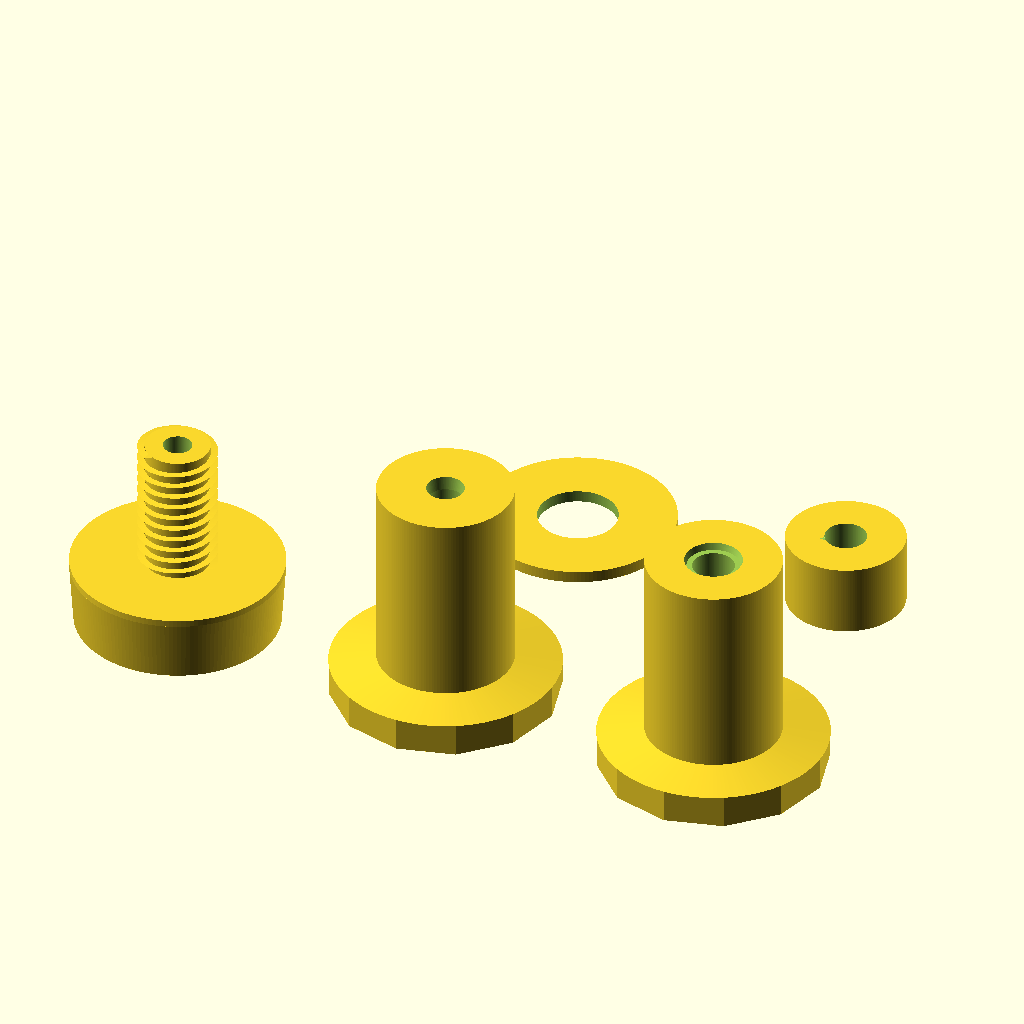
Cell 1: the model at its default parameters.
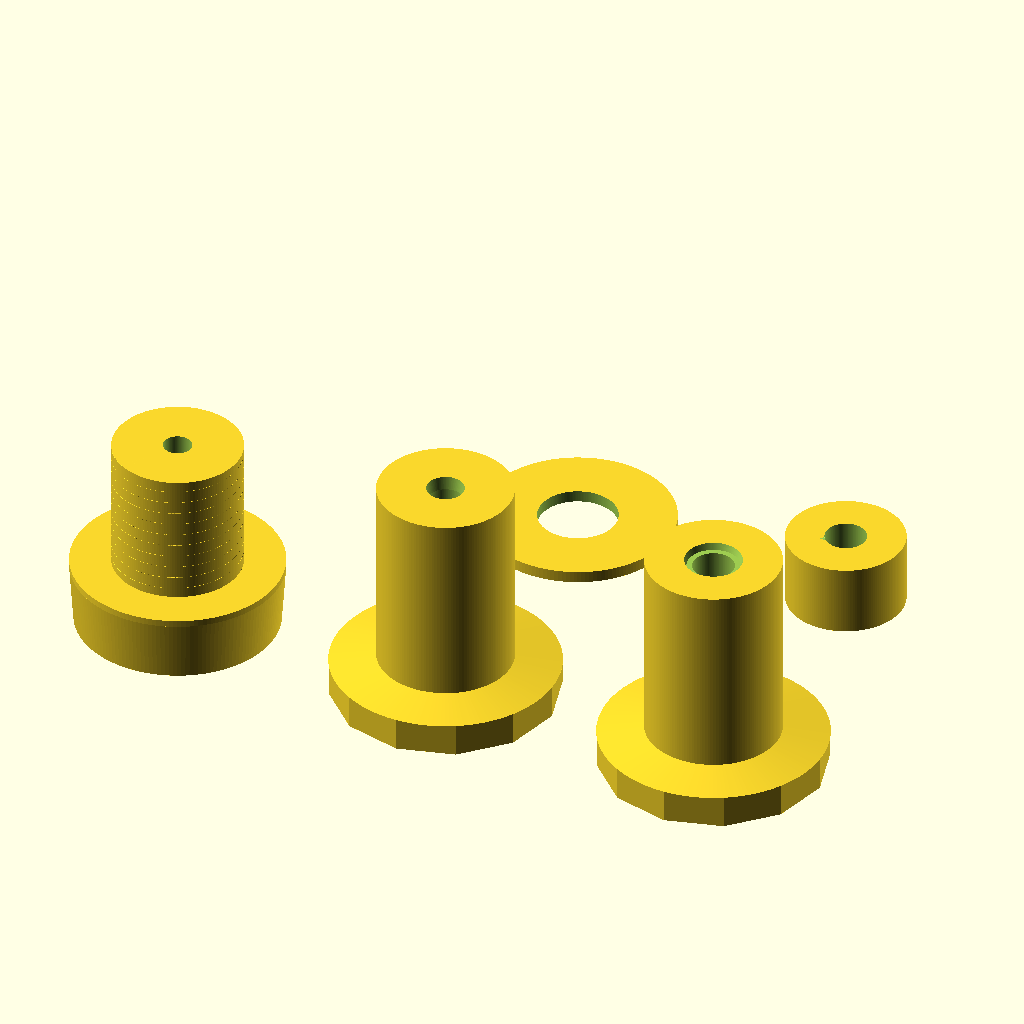
Cell 2: bulk_root_d = 15.3 (everything else at default).
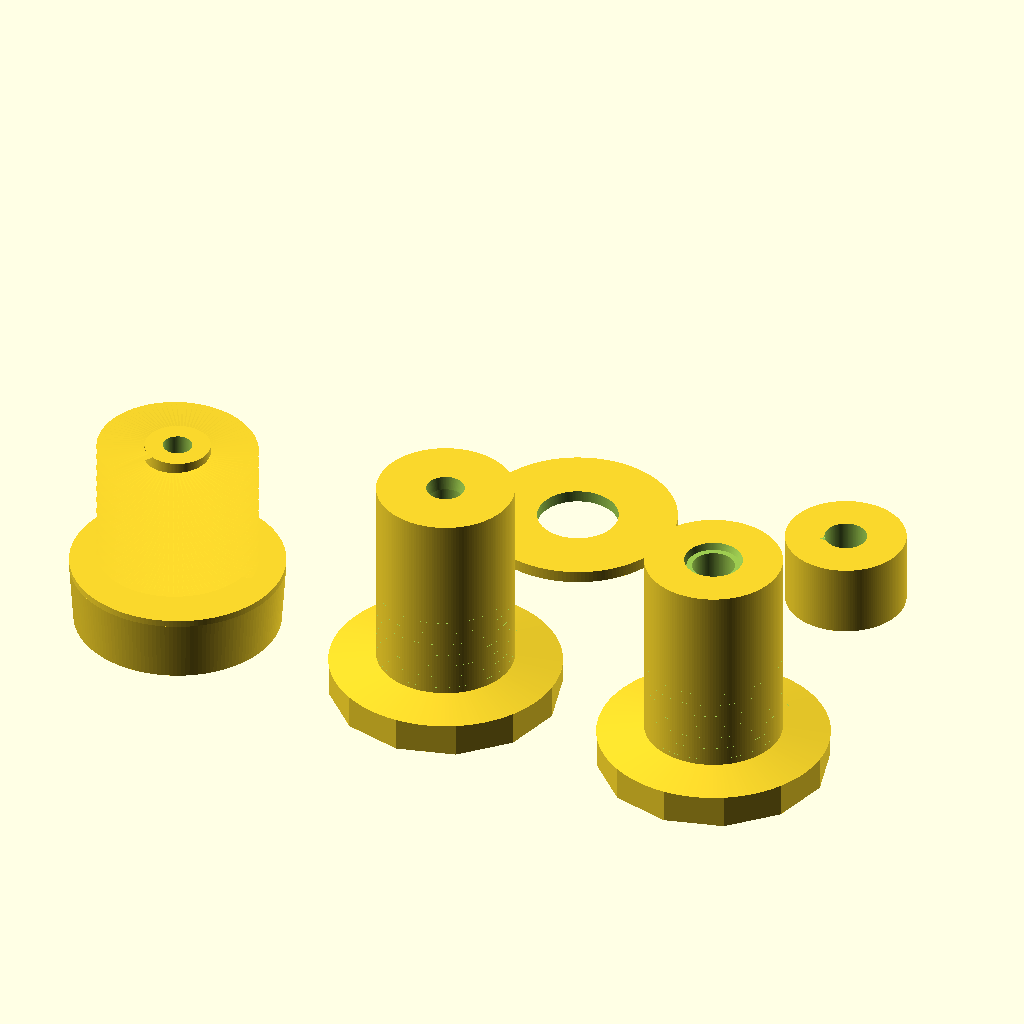
Cell 3: bulk_major_d = 18.7 (everything else at default).
The same orthographic view direction (rotation 55°, 0°, 25°; colour scheme Cornfield) for every cell, with the view re-fitted per cell, so scale and position can differ between cells.
The OpenSCAD source (filament_box/drybox_feedthrough_v13_10mm/filamentdurchfuehrung_v13_10mm_parametrisch.scad):
/*
  Drybox-Filamentdurchführung V13 – für eine Ø10,0-mm-Bohrung
  part = "layout", "inner", "outer_direct", "outer_pc4", "gasket", "m6_test"

  HINWEIS:
  "10 mm" bezeichnet die Bohrung in der Box, nicht ein M10-Gewinde.
  Das Befestigungsgewinde ist ein druckoptimiertes Sondergewinde (ca. Ø9,35 mm,
  Steigung 1,5 mm), damit es durch die 10-mm-Bohrung passt.
*/
part = "layout";
$fn = 160;

filament_bore_d = 3.4;
hole_d = 10.0;

bulk_pitch = 1.5;
bulk_root_d = 7.65;
bulk_major_d = 9.35;
bulk_clearance = 0.28;
bulk_length = 16.0;

ptfe_entry_d = 4.50;
ptfe_socket_d = 4.08;

module helical_external_thread(root_d, major_d, pitch, length, crest=0.30) {
    depth=(major_d-root_d)/2;
    union() {
        cylinder(d=root_d,h=length);
        linear_extrude(height=length,twist=-360*length/pitch,
                       slices=ceil(length/pitch*90),convexity=40)
            translate([root_d/2,0])
                polygon([[0,-pitch*crest],[depth,0],[0,pitch*crest]]);
    }
}

module bulk_female_thread_cutter(length=15.8) {
    helical_external_thread(
        bulk_root_d+2*bulk_clearance,
        bulk_major_d+2*bulk_clearance,
        bulk_pitch,length,0.30);
}

module m6_female_thread_cutter(length=9.2) {
    // Druckoptimiertes M6x1-Innengewinde für PC4-M6.
    helical_external_thread(4.92,6.24,1.0,length,0.30);
}

module inner_part() {
    difference() {
        union() {
            // trichterförmiger Körper, große Stirnseite zeigt ins Boxinnere
            hull() {
                cylinder(d=24.0,h=0.8);
                translate([0,0,7.2]) cylinder(d=25.0,h=0.8);
            }
            // flache Dicht-/Klemmfläche an der Boxwand
            translate([0,0,7.2]) cylinder(d=25.0,h=0.8);
            // Gewindezapfen passt durch Ø10-mm-Bohrung
            translate([0,0,8.0])
                helical_external_thread(bulk_root_d,bulk_major_d,
                                        bulk_pitch,bulk_length,0.30);
        }
        // großzügiger, abgerundeter Einlauftrichter
        hull() {
            translate([0,0,-0.1]) cylinder(d=19.0,h=0.3);
            translate([0,0,2.5]) cylinder(d=15.0,h=0.3);
        }
        hull() {
            translate([0,0,2.5]) cylinder(d=15.0,h=0.3);
            translate([0,0,5.3]) cylinder(d=9.0,h=0.3);
        }
        hull() {
            translate([0,0,5.3]) cylinder(d=9.0,h=0.3);
            translate([0,0,8.1]) cylinder(d=filament_bore_d,h=0.3);
        }
        translate([0,0,7.8]) cylinder(d=filament_bore_d,h=16.5);
    }
}

module outer_body() {
    union() {
        // großer Griff-/Klemmflansch an der Boxwand
        cylinder(d=27.0,h=4.0,$fn=12);
        translate([0,0,4.0]) cylinder(d1=27.0,d2=16.0,h=0.8);
        translate([0,0,4.8]) cylinder(d=16.0,h=23.2);
    }
}

module bulk_thread_and_channel_cut() {
    translate([0,0,-0.15]) bulk_female_thread_cutter(15.9);
    translate([0,0,15.1]) cylinder(d1=9.8,d2=6.4,h=1.3);
    translate([0,0,16.3]) cylinder(d1=6.4,d2=filament_bore_d,h=1.8);
}

module outer_direct() {
    difference() {
        outer_body();
        bulk_thread_and_channel_cut();
        translate([0,0,17.8]) cylinder(d=filament_bore_d,h=1.2);
        // leicht konische Direktaufnahme für 4-mm-PTFE
        translate([0,0,18.8]) cylinder(d1=3.84,d2=ptfe_socket_d,h=7.7);
        translate([0,0,26.4]) cylinder(d1=ptfe_socket_d,d2=ptfe_entry_d,h=1.8);
    }
}

module outer_pc4() {
    difference() {
        outer_body();
        bulk_thread_and_channel_cut();
        translate([0,0,17.4]) cylinder(d1=filament_bore_d,d2=4.92,h=1.2);
        translate([0,0,18.3]) m6_female_thread_cutter(9.2);
        translate([0,0,27.2]) cylinder(d1=6.24,d2=6.9,h=1.0);
    }
}

module gasket() {
    difference() {
        cylinder(d=23.0,h=1.4);
        translate([0,0,-0.1]) cylinder(d=9.4,h=1.6);
    }
}

module m6_test() {
    difference() {
        cylinder(d=14.0,h=8.5);
        translate([0,0,-0.1]) m6_female_thread_cutter(8.7);
    }
}

if(part=="inner") inner_part();
else if(part=="outer_direct") outer_direct();
else if(part=="outer_pc4") outer_pc4();
else if(part=="gasket") gasket();
else if(part=="m6_test") m6_test();
else {
    translate([-34,0,0]) inner_part();
    outer_direct();
    translate([34,0,0]) outer_pc4();
    translate([0,36,0]) gasket();
    translate([34,36,0]) m6_test();
}
Customizer parameters (derived from the source; name, type, default, range or options):
part: string, default "layout"
filament_bore_d: number, default 3.4
hole_d: number, default 10
bulk_pitch: number, default 1.5
bulk_root_d: number, default 7.65
bulk_major_d: number, default 9.35
bulk_clearance: number, default 0.28
bulk_length: number, default 16
ptfe_entry_d: number, default 4.5
ptfe_socket_d: number, default 4.08
